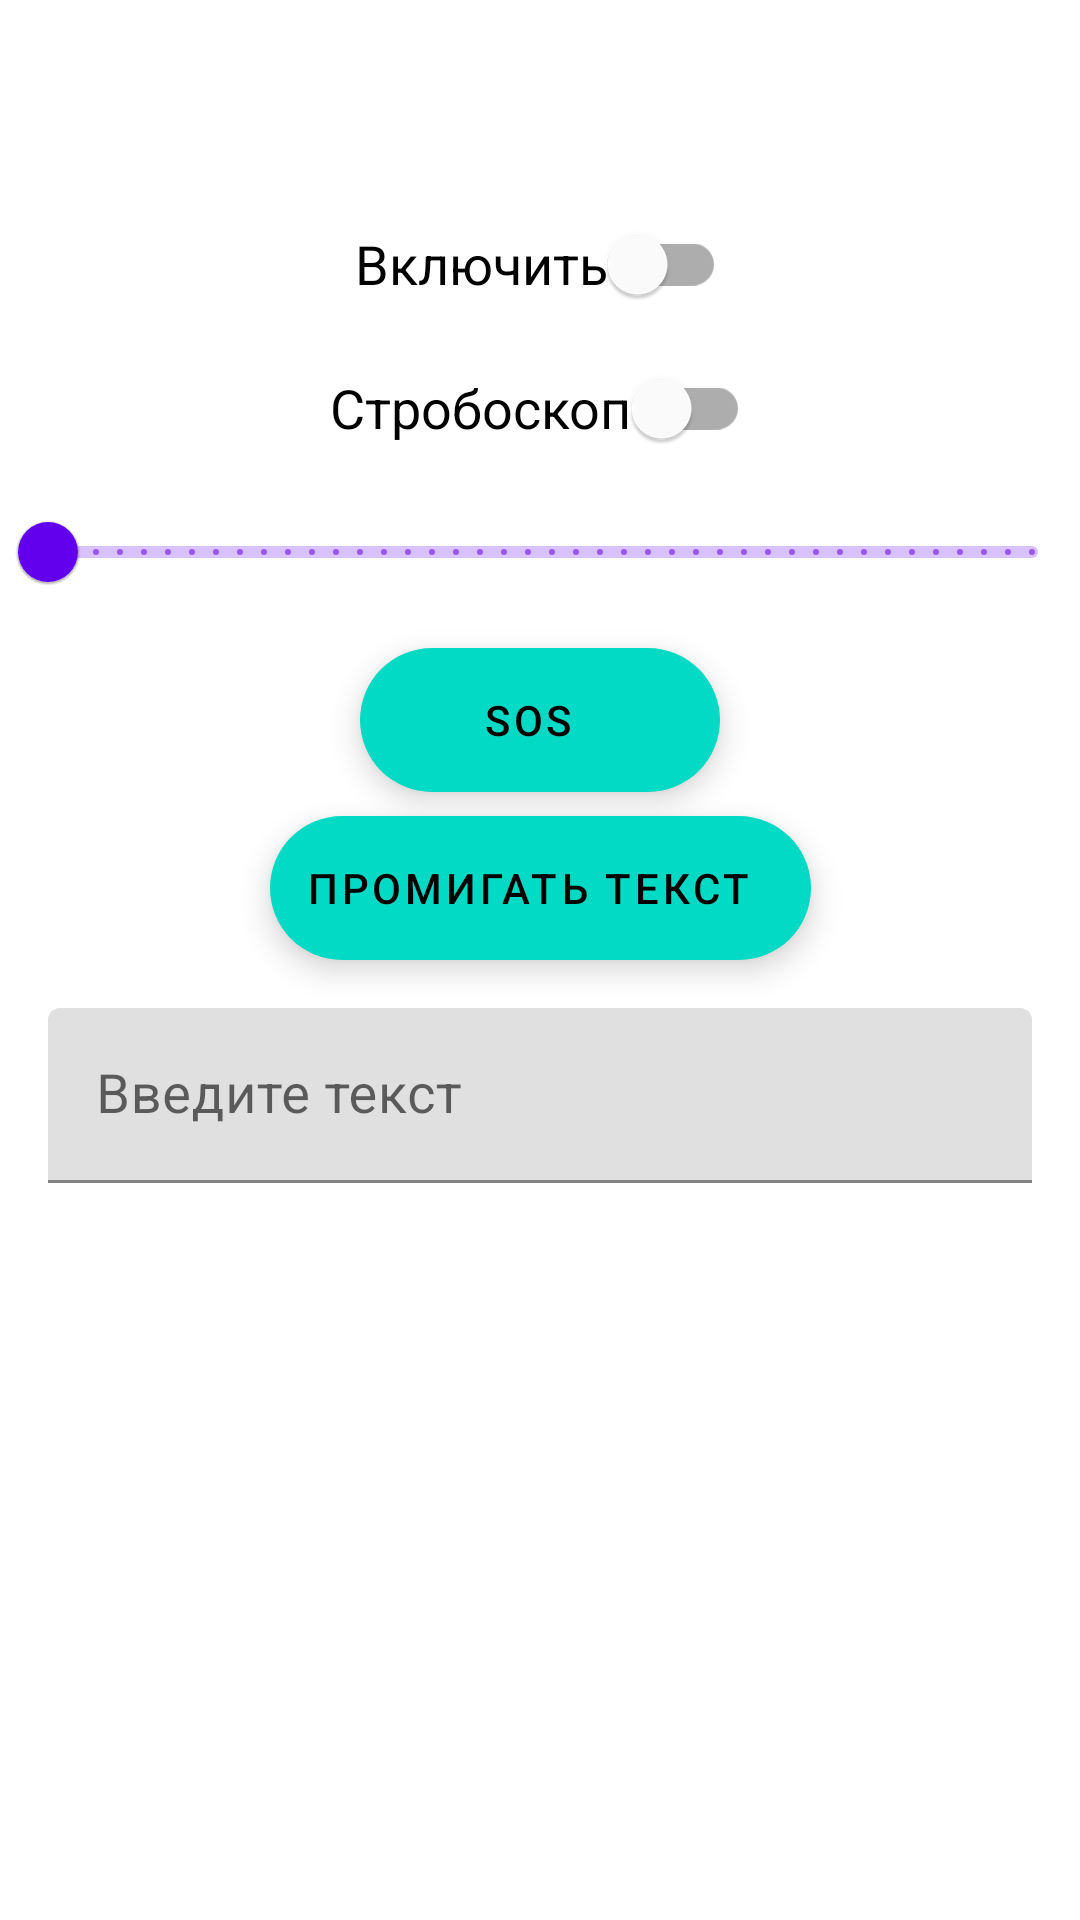

This screen was rendered from an Android layout file. Write that file and the resources it references.
<!-- AndroidManifest.xml: application theme Theme.SensorsTest -->
<!-- res/layout/activity_test_flash.xml -->
<?xml version="1.0" encoding="utf-8"?>
<androidx.constraintlayout.widget.ConstraintLayout xmlns:android="http://schemas.android.com/apk/res/android"
  xmlns:app="http://schemas.android.com/apk/res-auto"
  xmlns:tools="http://schemas.android.com/tools"
  android:layout_width="match_parent"
  android:layout_height="match_parent"
  tools:context=".TestFlash">

  <com.google.android.material.floatingactionbutton.ExtendedFloatingActionButton
    android:id="@+id/sos_flash_button"
    android:layout_width="wrap_content"
    android:layout_height="wrap_content"
    android:layout_marginVertical="8dp"
    android:text="@string/sos_flash"
    android:textAlignment="center"
    app:layout_constraintEnd_toEndOf="parent"
    app:layout_constraintStart_toStartOf="parent"
    app:layout_constraintTop_toBottomOf="@+id/strobing_interval_slider" />

  <com.google.android.material.floatingactionbutton.ExtendedFloatingActionButton
    android:id="@+id/strobe_text_button"
    android:layout_width="wrap_content"
    android:layout_height="wrap_content"
    android:layout_marginVertical="8dp"
    android:text="@string/strobe_text"
    android:textAlignment="center"
    app:layout_constraintEnd_toEndOf="parent"
    app:layout_constraintStart_toStartOf="parent"
    app:layout_constraintTop_toBottomOf="@+id/sos_flash_button" />

  <com.google.android.material.slider.Slider
    android:id="@+id/strobing_interval_slider"
    android:layout_width="wrap_content"
    android:layout_height="wrap_content"
    android:stepSize="10.0"
    android:valueFrom="10.0"
    android:valueTo="500.0"
    app:layout_constraintEnd_toEndOf="parent"
    app:layout_constraintStart_toStartOf="parent"
    app:layout_constraintTop_toBottomOf="@+id/strobe_switch" />

  <com.google.android.material.textfield.TextInputLayout
    android:id="@+id/flash_text_layout"
    android:layout_width="match_parent"
    android:layout_height="wrap_content"
    android:layout_marginTop="16dp"
    android:layout_marginHorizontal="16dp"
    app:layout_constraintEnd_toEndOf="parent"
    app:layout_constraintStart_toStartOf="parent"
    app:layout_constraintTop_toBottomOf="@+id/strobe_text_button">


    <com.google.android.material.textfield.TextInputEditText
      android:id="@+id/flash_text_input"
      android:layout_width="match_parent"
      android:layout_height="wrap_content"
      android:hint="@string/input_text"
      android:imeOptions="actionNext"
      android:inputType="textCapSentences"
      android:maxLines="1"
      android:textSize="18sp" />
  </com.google.android.material.textfield.TextInputLayout>

  <com.google.android.material.switchmaterial.SwitchMaterial
    android:id="@+id/strobe_switch"
    android:layout_width="wrap_content"
    android:layout_height="wrap_content"
    app:layout_constraintEnd_toEndOf="parent"
    app:layout_constraintStart_toStartOf="parent"
    android:text="@string/strobe"
    android:textSize="18sp"
    app:layout_constraintTop_toBottomOf="@+id/flash_switch" />


  <com.google.android.material.switchmaterial.SwitchMaterial
    android:id="@+id/flash_switch"
    android:layout_width="wrap_content"
    android:layout_height="wrap_content"
    app:layout_constraintEnd_toEndOf="parent"
    app:layout_constraintStart_toStartOf="parent"
    android:text="@string/flash"
    android:textSize="18sp"
    app:layout_constraintTop_toTopOf="parent"
    android:layout_marginTop="64dp"/>

</androidx.constraintlayout.widget.ConstraintLayout>
<!-- resources referenced by this layout -->
<resources>
  <string name="flash">Включить</string>
  <string name="input_text">Введите текст</string>
  <string name="sos_flash">SOS</string>
  <string name="strobe">Стробоскоп</string>
  <string name="strobe_text">Промигать текст</string>
  <style name="Theme.SensorsTest" parent="Theme.MaterialComponents.DayNight.DarkActionBar">
      
      <item name="colorPrimary">@color/purple_500</item>
      <item name="colorPrimaryVariant">@color/purple_700</item>
      <item name="colorOnPrimary">@color/white</item>
      
      <item name="colorSecondary">@color/teal_200</item>
      <item name="colorSecondaryVariant">@color/teal_700</item>
      <item name="colorOnSecondary">@color/black</item>
      
      <item name="android:statusBarColor" tools:targetApi="l">?attr/colorPrimaryVariant</item>
      
    </style>
  <!-- not gathered from this repository: default colours our renderer supplied (Android Studio template values) -->
  <color name="purple_500">#FF6200EE</color>
  <color name="purple_700">#FF3700B3</color>
  <color name="teal_200">#FF03DAC5</color>
  <color name="teal_700">#FF018786</color>
  <color name="black">#FF000000</color>
  <color name="white">#FFFFFFFF</color>
</resources>
